Run: headless pygame with SDL's dummy video driver; simulated clock (each Clock.tick advances the game by its frame time, no real sleeping); random seed 0; keys injected as events and as key.get_pressed() state; mouse plan: one left click at the window centre at the start of phase 2, then a move to the lower-right quarter at the start of phase 3.
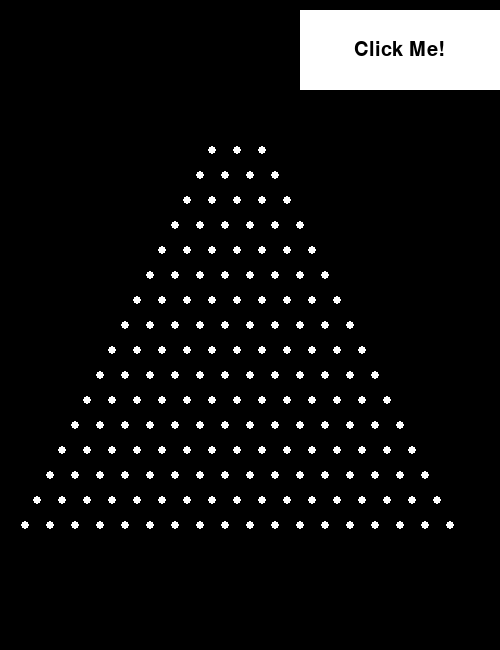
Frame 1 of 4 · flips 1–60 · no input
Frame 2 of 4 · flips 61–180 · clicked the window centre · tapped SPACE, RETURN · held RIGHT (→), D · screen unchanged from frame 1, image omitted
Frame 3 of 4 · flips 181–300 · moved the mouse to the lower-right quarter · held DOWN (↓), S · screen unchanged from frame 2, image omitted
Frame 4 of 4 · flips 301–420 · held LEFT (←), A, UP (↑), W · screen unchanged from frame 3, image omitted

The pygame program that drew these frames:

from math import sqrt
from random import randint
import pygame
import sys

# Pygame setup
circle_radius = 4  # Radius of each circle
pygame.init()
screen = pygame.display.set_mode((500, 650))
clock = pygame.time.Clock()
fps = 60
fpsClock = pygame.time.Clock()
font = pygame.font.SysFont("timesnewroman", 30)
running = True
objects = []
balls = []
coordlist = []
gravity = 0.1


# Function to calculate slope and intercept of a line
def calculate_line_equation(point1, point2):
    slope = (point2[1] - point1[1]) / (point2[0] - point1[0])
    intercept = point1[1] - slope * point1[0] 
    return slope, intercept

# Function to check if the ball is on or near the line
def is_on_line(x, y, slope, intercept):
    line_y = slope * x + intercept
    return abs(y - line_y) < 5  # Adjust the threshold for better detection

class plinko_bal:
    def __init__(self, x, y):
        # Starting conditions of the ball
        self.x = x
        self.y = y
        self.radius = 6
        self.color = (255, 0, 0)
        self.velocity_x = 0
        self.velocity_y = 0
        self.bounce_strength = 0.5
        self.collision_cooldown = 0  # Cooldown timer to avoid multiple collisions

        self.previous_positions = []
        self.stuck_threshold = 5  # Number of frames to check if the ball is stuck

    def update(self):
        # Track the ball's position to detect if it's stuck
        self.previous_positions.append((self.x, self.y))
        if len(self.previous_positions) > self.stuck_threshold:
            self.previous_positions.pop(0)

        # Check if the ball is stuck in the same position
        if self.is_stuck():
            self.nudge_ball()

        # Apply gravity to the vertical velocity
        self.velocity_y += gravity
        # Update the ball's position
        self.x += self.velocity_x
        self.y += self.velocity_y

        # Basic floor collision
        if self.y + self.radius > screen.get_height():
            self.y = screen.get_height() - self.radius
            self.velocity_y = -self.bounce_strength * self.bounce_strength  # Bounce the ball back up

        for (circle_x, circle_y) in coordlist:
            # Calculate the distance between the ball and the circle
            distance = sqrt((self.x - circle_x)**2 + (self.y - circle_y)**2)
            # Check for collision with the circle
            if distance < self.radius + circle_radius:
                # Calculate the normal vector
                normal_x = (self.x - circle_x) / distance
                normal_y = (self.y - circle_y) / distance

                # Reflect the velocity
                dot_product = self.velocity_x * normal_x + self.velocity_y * normal_y
                self.velocity_x -= 1.5 * dot_product * normal_x
                self.velocity_y -= 1.5 * dot_product * normal_y

                # Apply a slight offset to prevent the ball from getting stuck in repeated collisions
                self.x += normal_x * 0.1
                self.y += normal_y * 0.1

        # Check for collision with the invisible borders
        # maken zodat de bal alleen de border herkent buiten de spawn box, door een voorwarde te stellen dat de bal hem niet herkent tussen de coordinaten van de spawn doos
        if (is_on_line(self.x, self.y, left_slope, left_intercept) or is_on_line(self.x, self.y, right_slope, right_intercept)) and (self.x>265 and self.x<225):
            print("-----")
            print("00000")

        # Decrease the collision cooldown timer
        if self.collision_cooldown > 0:
            self.collision_cooldown -= 1

    def is_stuck(self):
        # Check if the ball has been in approximately the same position for several frames
        if len(self.previous_positions) < self.stuck_threshold:
            return False
        x_positions, y_positions = zip(*self.previous_positions)
        return max(x_positions) - min(x_positions) < 1 and max(y_positions) - min(y_positions) < 1

    def nudge_ball(self):
        # Apply a slight nudge to the left or right to get the ball moving
        self.velocity_x += 0.1 if randint(0, 1) == 0 else -0.1

    def draw(self, surface):
        pygame.draw.circle(surface, self.color, (int(self.x), int(self.y)), self.radius)

# Function to draw the rows of circles and update their positions for collision
def draw_rows_of_circles(surface):
    rows_amount = 16
    spacing = 25  # Spacing between circles
    y_offset = surface.get_height() - ((rows_amount * spacing) / 4)  # Center the tower vertically

    for row in range(3, rows_amount + 3):
        x_start = (surface.get_width() - (row * spacing)) / 2
        for col in range(row):
            circle_x = x_start + col * spacing
            circle_y = y_offset - (rows_amount + 3 - row) * spacing
            coordlist.append((circle_x, circle_y))  # Store the circle positions for collision detection
            pygame.draw.circle(surface, "white", (int(circle_x), int(circle_y)), circle_radius)

# Draw the circles on a surface to rotate later
draw_surface = pygame.Surface(screen.get_size())
draw_rows_of_circles(draw_surface)

# Calculate the line equations for the sides of the triangle
left_slope, left_intercept = calculate_line_equation(coordlist[0], coordlist[3])
right_slope, right_intercept = calculate_line_equation(coordlist[2], coordlist[6])

# Function to spawn a new Plinko ball
class Button:
    def __init__(self, x, y, width, height, buttonText="Click Me!", onclickFunction=None, onePress=False):
        self.x = 300
        self.y = 10
        self.width = 200
        self.height = 80
        self.onclickFunction = onclickFunction
        self.onePress = onePress
        self.alreadyPressed = False

        self.fillColors = {
            'normal': '#ffffff',
            'hover': '#666666',
            'pressed': '#333333',
        }
        self.buttonSurface = pygame.Surface((self.width, self.height))
        self.buttonRect = pygame.Rect(self.x, self.y, self.width, self.height)
        self.buttonSurf = font.render(buttonText, True, (0, 0, 0))
        objects.append(self)

    def process(self):
        mousePos = pygame.mouse.get_pos()
        self.buttonSurface.fill(self.fillColors['normal'])
        if self.buttonRect.collidepoint(mousePos):
            self.buttonSurface.fill(self.fillColors['hover'])
            if pygame.mouse.get_pressed(num_buttons=3)[0]:
                self.buttonSurface.fill(self.fillColors['pressed'])
                if not self.alreadyPressed:
                    self.onclickFunction()
                    self.alreadyPressed = True
            else:
                self.alreadyPressed = False
        self.buttonSurface.blit(self.buttonSurf, [
            self.buttonRect.width / 2 - self.buttonSurf.get_rect().width / 2,
            self.buttonRect.height / 2 - self.buttonSurf.get_rect().height / 2
        ])
        screen.blit(self.buttonSurface, self.buttonRect)
        
def spawn_plinko_ball():
    new_ball = plinko_bal(randint(225, 265), 50)
    balls.append(new_ball)

# Create a button to spawn Plinko balls
Button(150, 500, 200, 50, "Click Me!", spawn_plinko_ball, False)

while running:
    for event in pygame.event.get():
        if event.type == pygame.QUIT:
            running = False

    screen.fill("black")
    screen.blit(draw_surface, (0, 0))

    # Update and draw each Plinko ball
    for ball in balls:
        ball.update()
        ball.draw(screen)

    # Process the buttons
    for object in objects:
        object.process()

    pygame.display.flip()
    fpsClock.tick(fps)

pygame.quit()
sys.exit()
